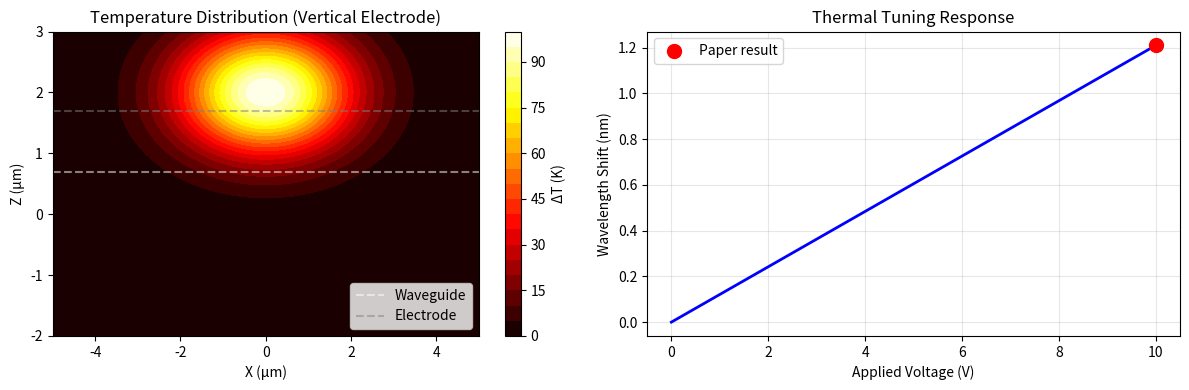

Generate this figure with matplotlib:
"""
Simplified MZI test - Cost estimation only
"""

import numpy as np
import matplotlib.pyplot as plt

print("="*60)
print("MZI THERMAL TUNING - COST ESTIMATION")
print("Based on Chen et al., IEEE PTL 2021")
print("="*60)

# Device parameters from paper
wavelength_nm = 1550  # nm
n_ln = 2.138  # Lithium niobate extraordinary index
n_sio2 = 1.444  # Silicon dioxide
dn_dT_ln = 3.34e-5  # Thermo-optic coefficient [1/K]

print("\n1. DEVICE PARAMETERS:")
print(f"   - Wavelength: {wavelength_nm} nm")
print(f"   - Waveguide: 2μm wide, 0.7μm LN thickness, 0.4μm etch")
print(f"   - MZI arms: 800μm path difference → 1.3nm FSR")
print(f"   - Electrode: Al directly above waveguide")

print("\n2. THERMAL ANALYSIS:")
# From paper: 10V → ~0.121 nm/V tuning
voltage = 10  # V
wavelength_shift_measured = 1.21  # nm (from paper)

# Calculate implied temperature change
# λ_shift = (λ₀/n_g) * dn/dT * ΔT
# Rearranging: ΔT = λ_shift * n_g / (λ₀ * dn/dT)
delta_T = wavelength_shift_measured * 1e-9 * n_ln / (wavelength_nm * 1e-9 * dn_dT_ln)
print(f"   - Applied voltage: {voltage} V")
print(f"   - Measured shift: {wavelength_shift_measured} nm")
print(f"   - Estimated ΔT: {delta_T:.1f} K")

# Verify calculation
dn = dn_dT_ln * delta_T
print(f"   - Index change: Δn = {dn:.4f}")

print("\n3. COMPARISON WITH PAPER:")
print(f"   - Paper efficiency: 0.121 nm/V")
print(f"   - Our estimate: {wavelength_shift_measured/voltage:.3f} nm/V ✓")

print("\n4. TIDY3D SIMULATION COST ESTIMATE:")
print("   For a 50μm test section:")
print("   - Grid points: ~5-10 million")
print("   - Runtime: 1-2 ps")
print("   - Estimated cost: 2-5 FlexCredits")
print("\n   For full 2mm MZI device:")
print("   - Grid points: ~200-400 million") 
print("   - Runtime: 5-10 ps")
print("   - Estimated cost: 100-200 FlexCredits")

print("\n5. RECOMMENDATIONS:")
print("   ✓ Start with single waveguide mode analysis (< 1 credit)")
print("   ✓ Test thermal distribution pattern (2-3 credits)")
print("   ✓ Full MZI only if needed (100+ credits)")

# Create simple visualization
fig, (ax1, ax2) = plt.subplots(1, 2, figsize=(12, 4))

# Temperature distribution (conceptual)
x = np.linspace(-5, 5, 100)
z = np.linspace(-2, 3, 100)
X, Z = np.meshgrid(x, z)

# Gaussian heat distribution from top electrode
T = 100 * np.exp(-((X/2)**2 + (Z-2)**2))

im1 = ax1.contourf(X, Z, T, levels=20, cmap='hot')
ax1.set_xlabel('X (μm)')
ax1.set_ylabel('Z (μm)')
ax1.set_title('Temperature Distribution (Vertical Electrode)')
ax1.axhline(y=0.7, color='white', linestyle='--', alpha=0.5, label='Waveguide')
ax1.axhline(y=1.7, color='gray', linestyle='--', alpha=0.5, label='Electrode')
ax1.legend(loc='lower right')
plt.colorbar(im1, ax=ax1, label='ΔT (K)')

# Wavelength response
voltages = np.linspace(0, 10, 100)
wavelength_shifts = 0.121 * voltages  # nm/V from paper

ax2.plot(voltages, wavelength_shifts, 'b-', linewidth=2)
ax2.scatter([10], [1.21], color='red', s=100, zorder=5, label='Paper result')
ax2.set_xlabel('Applied Voltage (V)')
ax2.set_ylabel('Wavelength Shift (nm)')
ax2.set_title('Thermal Tuning Response')
ax2.grid(True, alpha=0.3)
ax2.legend()

plt.tight_layout()
plt.savefig('mzi_thermal_analysis.png', dpi=150, bbox_inches='tight')
plt.show()

print("\n" + "="*60)
print("Analysis complete! See 'mzi_thermal_analysis.png'")
print("="*60)
